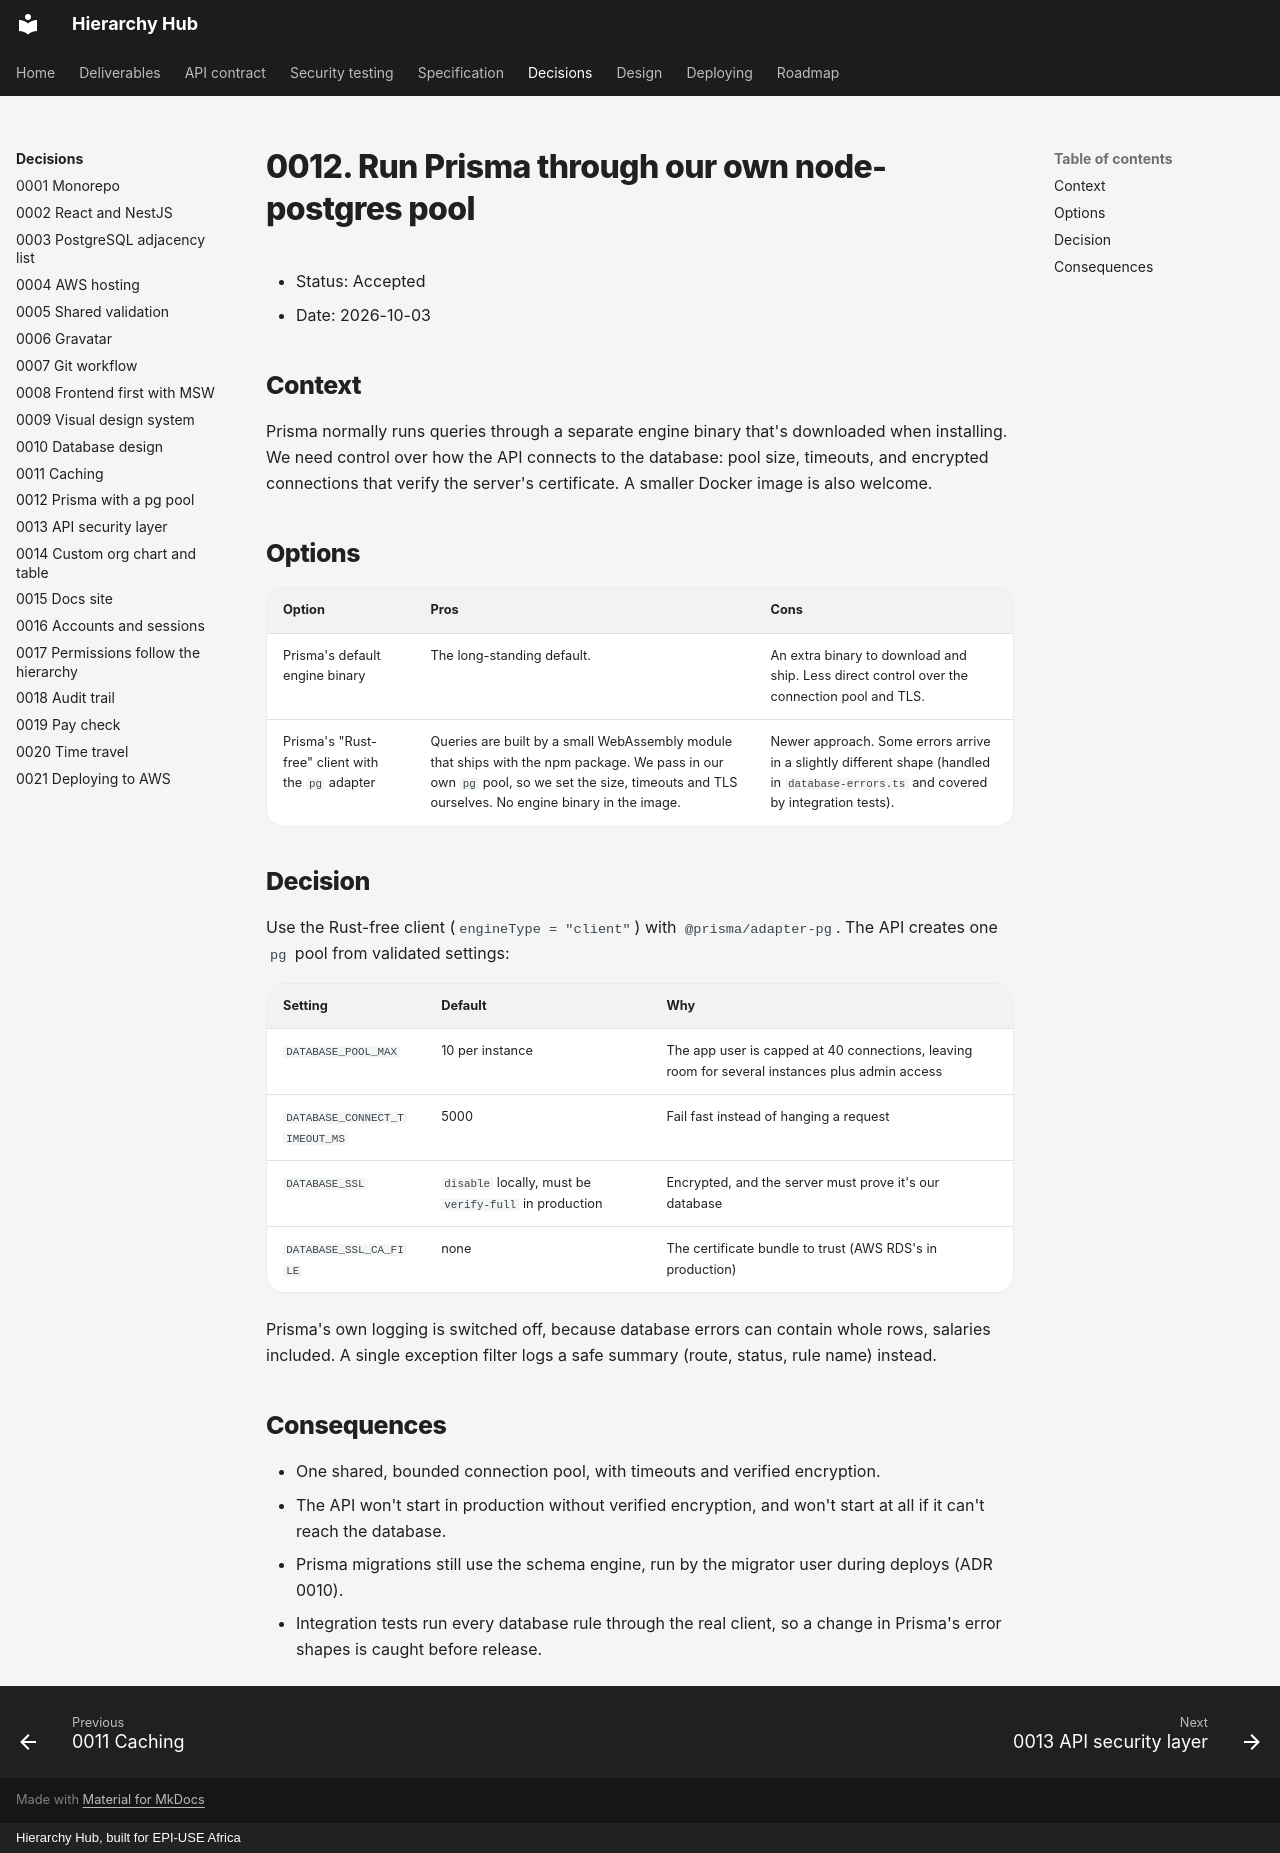

repository: Ayush-B99/hierarchyHub · page: adr/0012-prisma-client-with-pg-pool/index.html · generator: mkdocs · copyright: Hierarchy Hub, built for EPI-USE Africa

# 0012. Run Prisma through our own node-postgres pool

- Status: Accepted
- Date: 2026-10-03

## Context

Prisma normally runs queries through a separate engine binary that's downloaded when installing. We need control over how the API connects to the database: pool size, timeouts, and encrypted connections that verify the server's certificate. A smaller Docker image is also welcome.

## Options

| Option                                            | Pros                                                                                                                                                                                          | Cons                                                                                                                                 |
| ------------------------------------------------- | --------------------------------------------------------------------------------------------------------------------------------------------------------------------------------------------- | ------------------------------------------------------------------------------------------------------------------------------------ |
| Prisma's default engine binary                    | The long-standing default.                                                                                                                                                                    | An extra binary to download and ship. Less direct control over the connection pool and TLS.                                          |
| Prisma's "Rust-free" client with the `pg` adapter | Queries are built by a small WebAssembly module that ships with the npm package. We pass in our own `pg` pool, so we set the size, timeouts and TLS ourselves. No engine binary in the image. | Newer approach. Some errors arrive in a slightly different shape (handled in `database-errors.ts` and covered by integration tests). |

## Decision

Use the Rust-free client (`engineType = "client"`) with `@prisma/adapter-pg`. The API creates one `pg` pool from validated settings:

| Setting                       | Default                                                | Why                                                                                            |
| ----------------------------- | ------------------------------------------------------ | ---------------------------------------------------------------------------------------------- |
| `DATABASE_POOL_MAX`           | 10 per instance                                        | The app user is capped at 40 connections, leaving room for several instances plus admin access |
| `DATABASE_CONNECT_TIMEOUT_MS` | 5000                                                   | Fail fast instead of hanging a request                                                         |
| `DATABASE_SSL`                | `disable` locally, must be `verify-full` in production | Encrypted, and the server must prove it's our database                                         |
| `DATABASE_SSL_CA_FILE`        | none                                                   | The certificate bundle to trust (AWS RDS's in production)                                      |

Prisma's own logging is switched off, because database errors can contain whole rows, salaries included. A single exception filter logs a safe summary (route, status, rule name) instead.

## Consequences

- One shared, bounded connection pool, with timeouts and verified encryption.
- The API won't start in production without verified encryption, and won't start at all if it can't reach the database.
- Prisma migrations still use the schema engine, run by the migrator user during deploys (ADR 0010).
- Integration tests run every database rule through the real client, so a change in Prisma's error shapes is caught before release.
